The GitHub repository kshyam-kumar/brainTumor_Detection_with_Explainable_AI contains a labelled image folder "Final_Dataset_Model2" with 4 categories: glioma, meningioma, no tumor, pituitary tumor. Examples follow, each with its label.

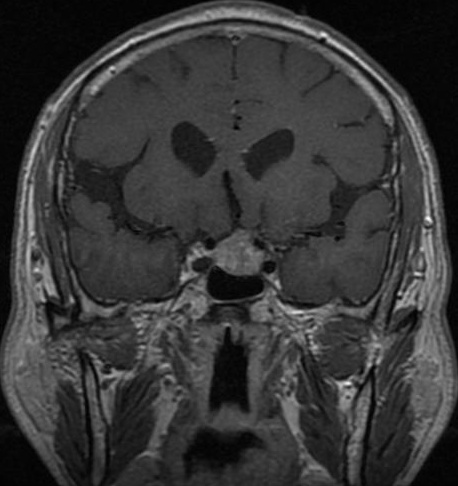
Label: pituitary tumor

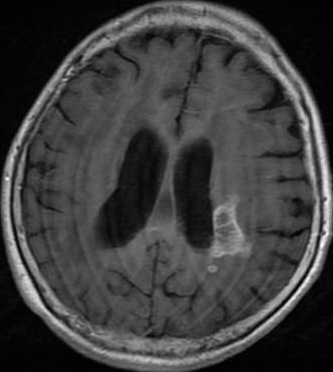
Label: glioma

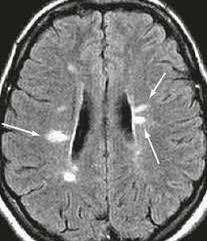
Label: no tumor

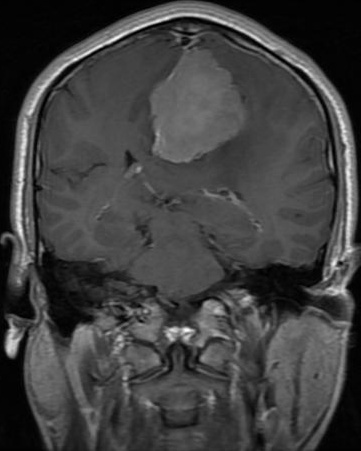
Label: meningioma

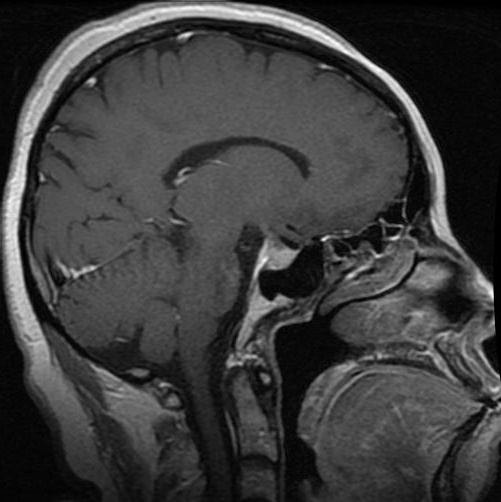
Label: pituitary tumor

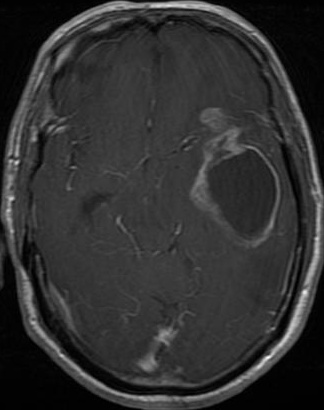
Label: glioma
